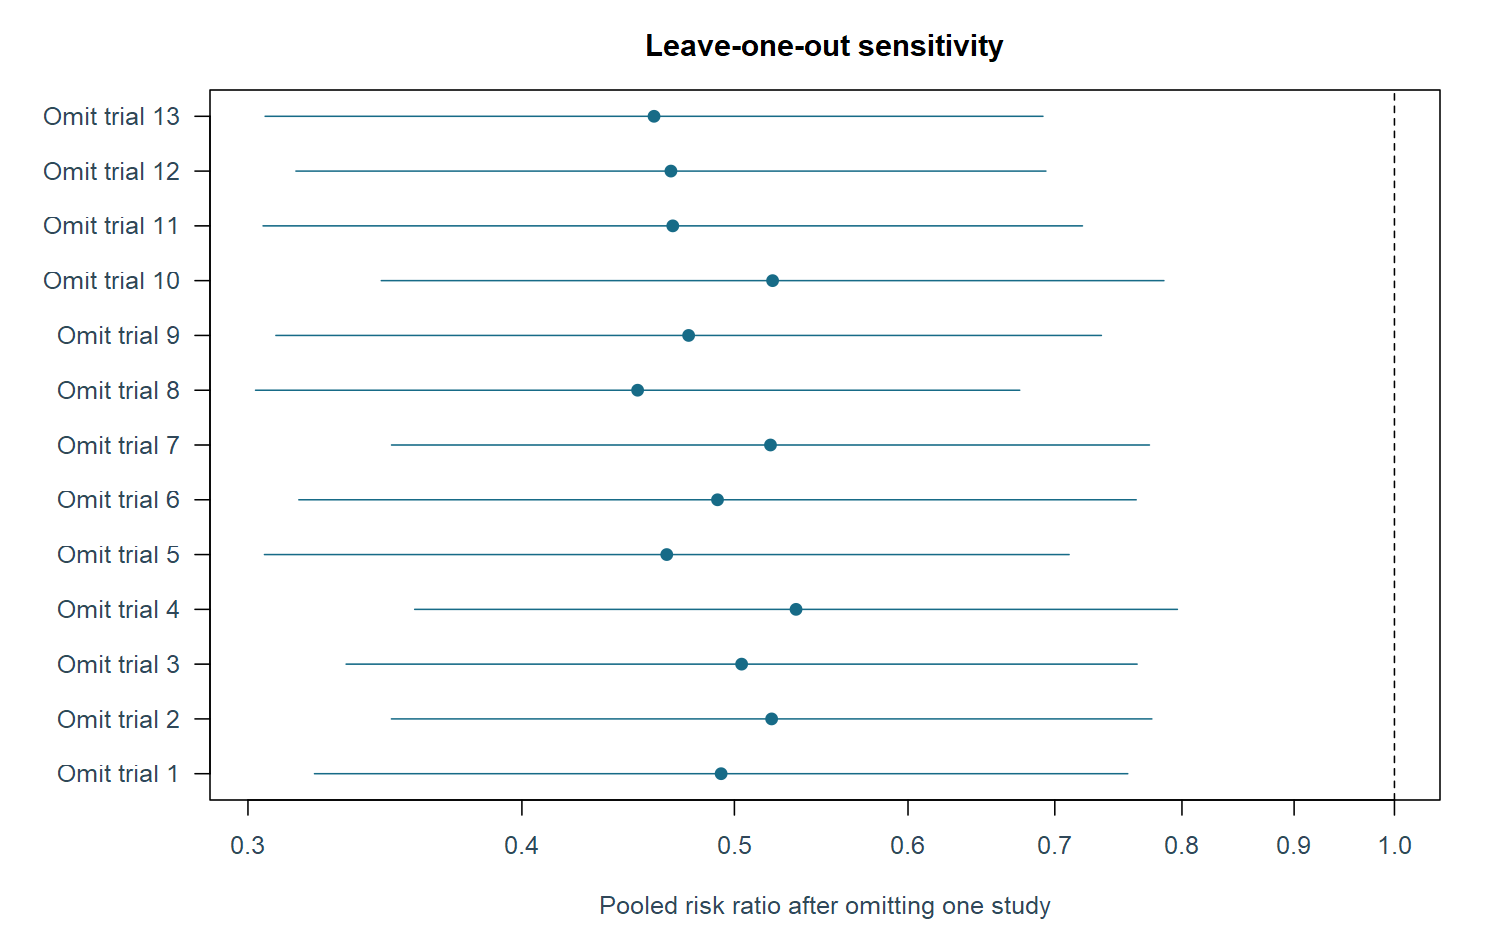

Data behind this chart, as committed beside it:
omitted_trial, analysis, k, RR, ci_low, ci_high, tau2, I2
1, Omit Aronson 1948, 12, 0.4931, 0.3217, 0.7557, 0.3362, 93.23
2, Omit Ferguson & Simes 1949, 12, 0.5199, 0.3488, 0.7751, 0.2926, 92.25
3, Omit Rosenthal et al 1960, 12, 0.5038, 0.3326, 0.7632, 0.3207, 92.94
4, Omit Hart & Sutherland 1977, 12, 0.5334, 0.3574, 0.7961, 0.2628, 90.41
5, Omit Frimodt-Moller et al 1973, 12, 0.4657, 0.3052, 0.7106, 0.3278, 92.76
6, Omit Stein & Aronson 1953, 12, 0.4912, 0.3165, 0.7624, 0.3596, 90.91
7, Omit Vandiviere et al 1973, 12, 0.5193, 0.3488, 0.7731, 0.293, 92.28
8, Omit TPT Madras 1980, 12, 0.4517, 0.3024, 0.6747, 0.2732, 87.03
9, Omit Coetzee & Berjak 1968, 12, 0.4765, 0.3089, 0.7351, 0.3495, 93.21
10, Omit Rosenthal et al 1961, 12, 0.5205, 0.3451, 0.785, 0.2987, 92.23
11, Omit Comstock et al 1974, 12, 0.4687, 0.3048, 0.7206, 0.3405, 91.81
12, Omit Comstock & Webster 1969, 12, 0.4678, 0.3155, 0.6935, 0.3082, 92.68
13, Omit Comstock et al 1976, 12, 0.4595, 0.3055, 0.6913, 0.3037, 92.34
